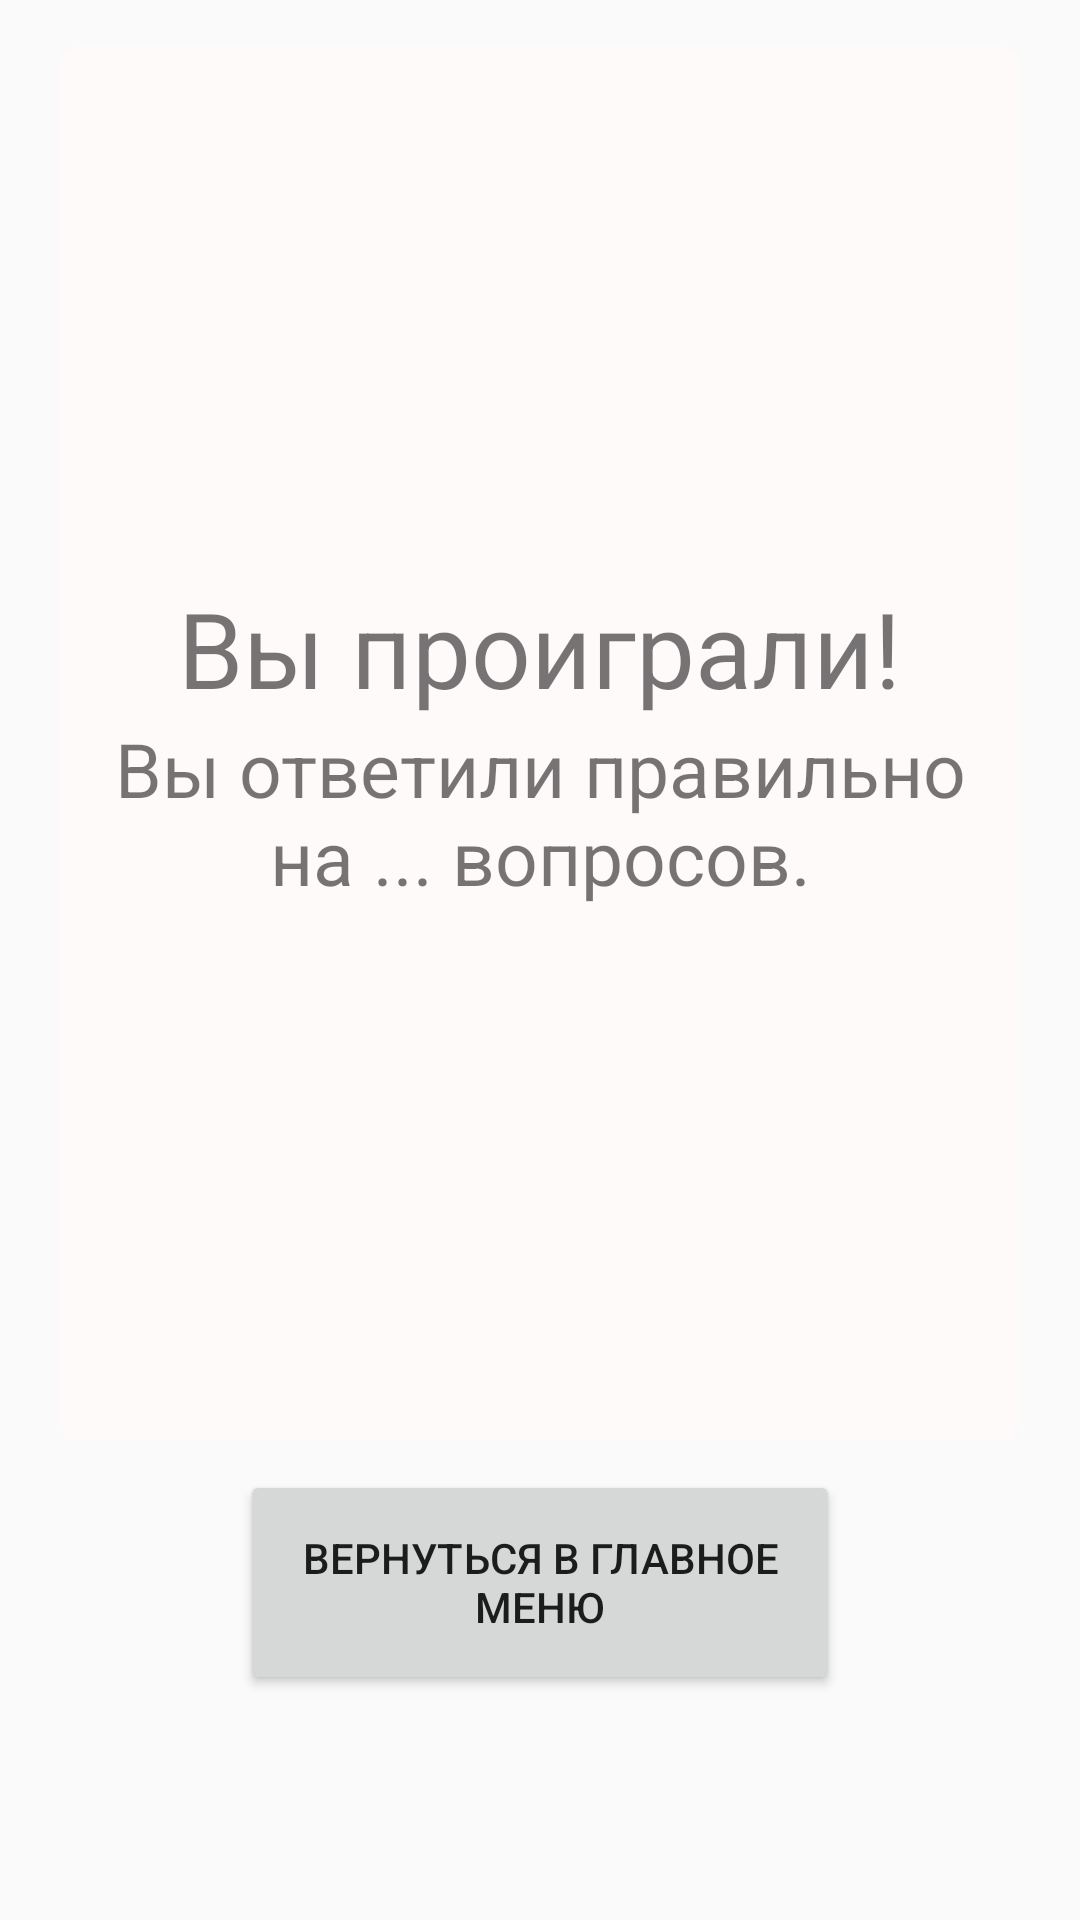

Layout XML and referenced resources for this Android screen:
<!-- AndroidManifest.xml: application theme AppTheme -->
<!-- res/layout/activity_loser.xml -->
<?xml version="1.0" encoding="utf-8"?>

<android.support.constraint.ConstraintLayout xmlns:android="http://schemas.android.com/apk/res/android"
    xmlns:app="http://schemas.android.com/apk/res-auto"
    xmlns:tools="http://schemas.android.com/tools"
    android:layout_width="match_parent"
    android:layout_height="match_parent"
    tools:context="com.example.igor.whowantwillbemillioner.LoserActivity">

    <LinearLayout
        android:layout_width="match_parent"
        android:layout_height="match_parent"
        android:orientation="vertical"
        android:background="@drawable/themeapp">

        <RelativeLayout
            android:layout_width="match_parent"
            android:layout_height="match_parent"
            android:orientation="vertical"
            android:layout_weight="1"
            android:background="@drawable/questionrect"
            android:layout_marginTop="15dp"
            android:layout_marginLeft="20dp"
            android:layout_marginRight="20dp"
            android:gravity="center">

            <TextView
                android:layout_width="wrap_content"
                android:layout_height="wrap_content"
                android:id="@+id/loser"
                android:text="Вы проиграли!"
                android:layout_centerHorizontal="true"
                android:textSize="35sp"/>

            <TextView
                android:layout_width="wrap_content"
                android:layout_height="wrap_content"
                android:layout_below="@+id/loser"
                android:text="Вы ответили правильно на ... вопросов."
                android:layout_centerHorizontal="true"
                android:textSize="25sp"
                android:gravity="center"/>

        </RelativeLayout>

        <RelativeLayout
            android:layout_width="match_parent"
            android:layout_height="match_parent"
            android:layout_weight="3">

            <Button
                android:layout_width="wrap_content"
                android:layout_height="75dp"
                android:layout_centerHorizontal="true"
                android:text="Вернуться в главное меню"
                android:layout_marginEnd="80dp"
                android:layout_marginStart="80dp"
                android:layout_marginTop="10dp"
                android:onClick="onClickMenu"/>

        </RelativeLayout>


    </LinearLayout>
</android.support.constraint.ConstraintLayout>
<!-- resources referenced by this layout -->
<resources>
  <!-- drawable questionrect (drawable) -->
  <?xml version="1.0" encoding="utf-8"?>
  
  <shape xmlns:android="http://schemas.android.com/apk/res/android">
      <corners android:radius="8dp"/>
      <solid android:color="#FFFAFA"/>
  
  </shape>
  <style name="AppTheme" parent="Theme.AppCompat.Light.DarkActionBar">//убирать ActionBar я не знаю
          
          <item name="colorPrimary">@color/colorPrimary</item>
          <item name="colorPrimaryDark">@color/colorPrimaryDark</item>
          <item name="colorAccent">@color/colorAccent</item>
  
      </style>
  <!-- not gathered from this repository: default colours our renderer supplied (Android Studio template values) -->
  <color name="colorPrimary">#FF6200EE</color>
  <color name="colorPrimaryDark">#FF3700B3</color>
  <color name="colorAccent">#FF03DAC5</color>
</resources>
